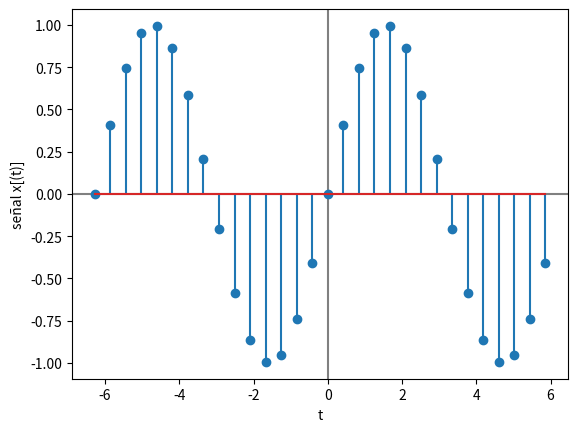

This chart was generated by the following Python code:
import numpy as np
import matplotlib.pyplot as plt

# --- INGRESO ---

t0 = -2 * np.pi # tiempo inicial
tn = 2 * np.pi # tiempo final
n = 30 # cantidad de muestras

# --- PROCEDIMIENTO ---

# vector de tiempo
dt = (tn-t0)/n # intervalo de tiempo
ti = np.arange(t0,tn,dt) # vector de tiempo

# Senal
senal = np.sin(ti)

# Imprimo
np.set_printoptions(precision = 4)
print('tiempo: ')
print(ti)
print('señal: x(t) ')
print(senal)

# Gráfica
plt.axhline(0, color='gray')
plt.axvline(0, color='gray')
plt.stem(ti, senal)
plt.xlabel('t')
plt.ylabel('señal x[(t)]')
plt.show()